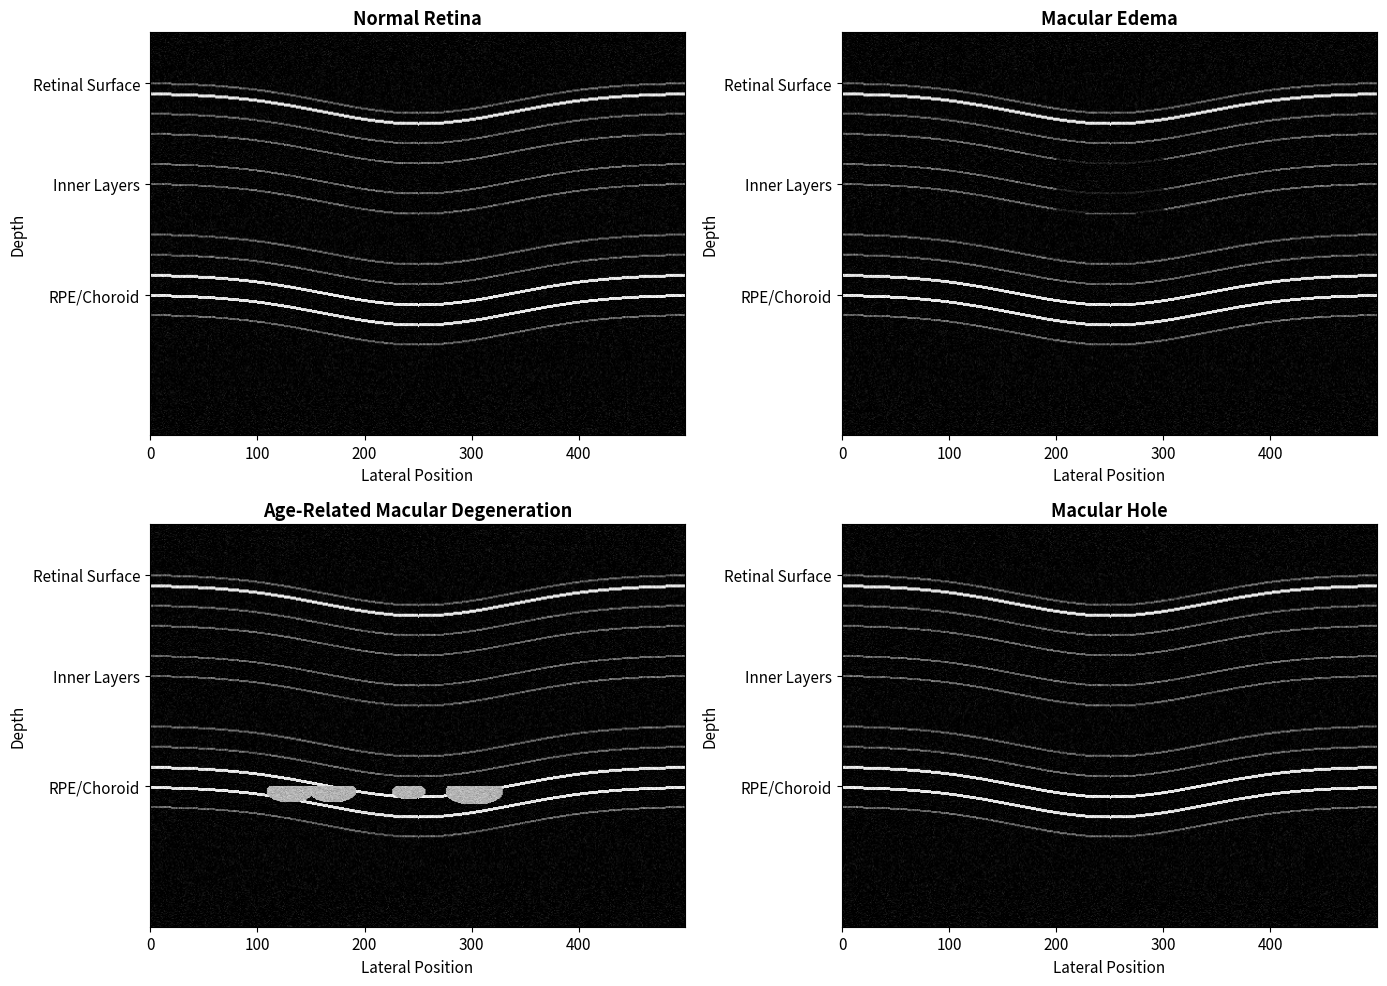
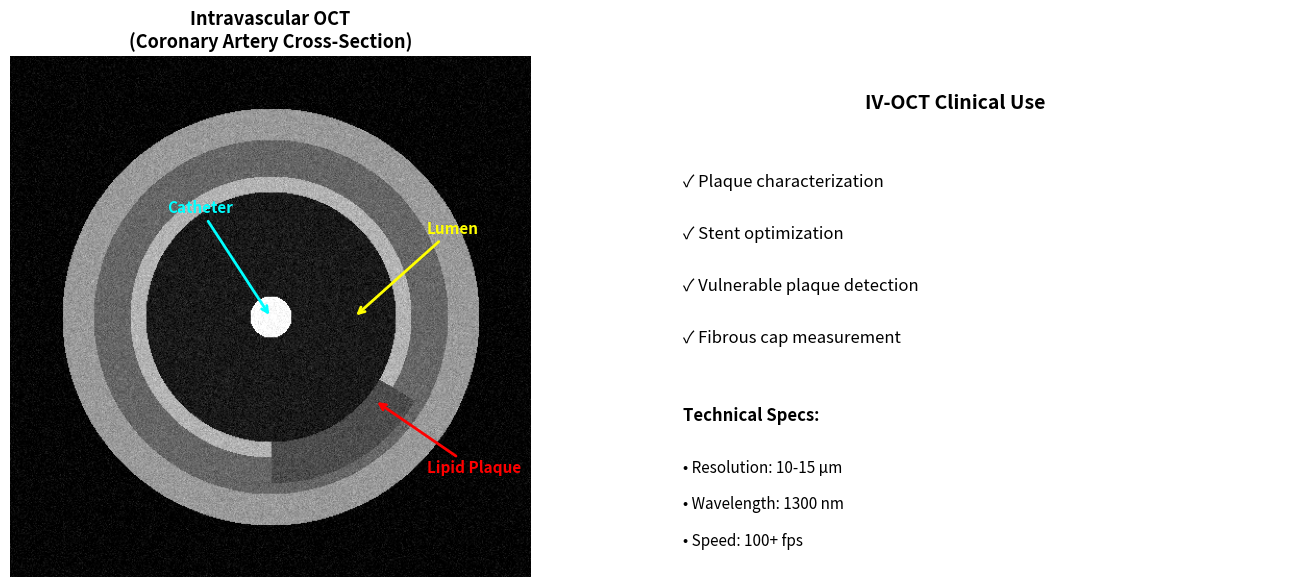
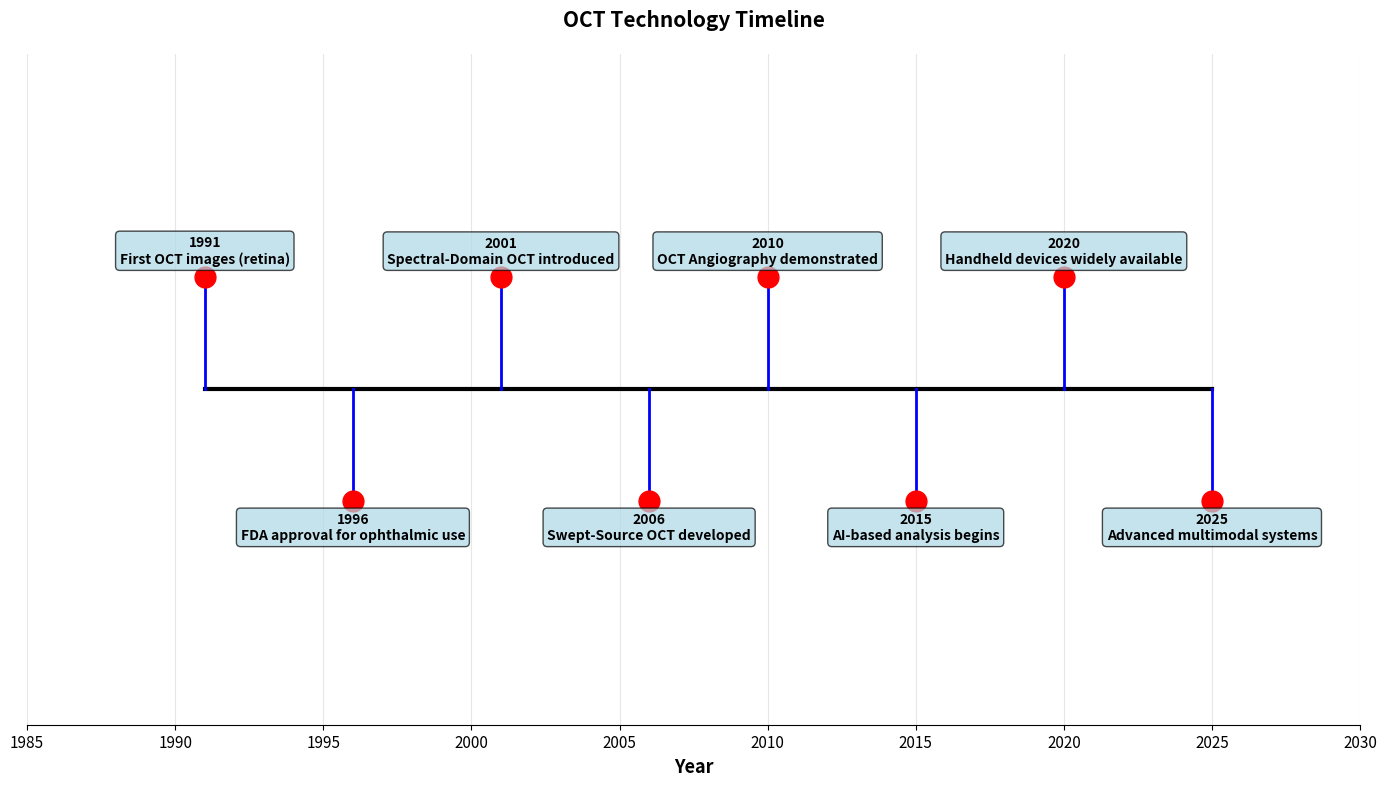

Recreate these plots in Python, in order.
import numpy as np
import matplotlib.pyplot as plt
from matplotlib.patches import Rectangle

plt.rcParams['figure.figsize'] = (12, 6)
plt.rcParams['font.size'] = 11

print("Libraries loaded successfully!")

# Simulate retinal layers
def simulate_retinal_oct(width=500, pathology=None):
    """
    Simulate OCT B-scan of retina.
    
    pathology options: None, 'amd', 'edema', 'hole'
    """
    height = 400
    image = np.zeros((height, width))
    
    # Define layer depths (in pixels)
    layers = {
        'ILM': 50,
        'RNFL': 60,
        'GCL': 80,
        'IPL': 100,
        'INL': 130,
        'OPL': 150,
        'ONL': 200,
        'ELM': 220,
        'IS/OS': 240,
        'RPE': 260,
        'Choroid': 280
    }
    
    # Add natural curvature (foveal pit)
    fovea_center = width // 2
    for x in range(width):
        dist_from_center = abs(x - fovea_center) / (width / 4)
        curvature = 30 * np.exp(-dist_from_center**2)
        
        for layer_name, base_depth in layers.items():
            depth = int(base_depth + curvature)
            
            # Layer intensity varies
            if layer_name in ['RNFL', 'IS/OS', 'RPE']:
                intensity = 0.9
                thickness = 3
            else:
                intensity = 0.3 + 0.2 * np.random.rand()
                thickness = 2
            
            for dy in range(thickness):
                if 0 <= depth + dy < height:
                    image[depth + dy, x] = intensity
    
    # Add pathology
    if pathology == 'edema':
        # Macular edema: fluid accumulation
        center_x = width // 2
        for x in range(center_x - 50, center_x + 50):
            if 0 <= x < width:
                for y in range(120, 180):
                    image[y, x] *= 0.3  # Dark fluid
    
    elif pathology == 'amd':
        # Drusen: deposits
        for i in range(5):
            x = np.random.randint(100, width - 100)
            size = np.random.randint(10, 30)
            for dx in range(-size, size):
                for dy in range(-size//2, size//2):
                    if 0 <= x + dx < width and 260 <= 265 + dy < height:
                        if dx**2 + (2*dy)**2 < size**2:
                            image[265 + dy, x + dx] = 0.7
    
    elif pathology == 'hole':
        # Macular hole
        center_x = width // 2
        for x in range(center_x - 30, center_x + 30):
            if 0 <= x < width:
                dist = abs(x - center_x)
                depth_loss = int(30 * (1 - dist / 30))
                for y in range(50, 50 + depth_loss):
                    image[y, x] = 0
    
    # Add noise
    noise = np.random.randn(height, width) * 0.05
    image = np.clip(image + noise, 0, 1)
    
    return image

# Generate examples
fig, axes = plt.subplots(2, 2, figsize=(14, 10))

conditions = [
    (None, 'Normal Retina'),
    ('edema', 'Macular Edema'),
    ('amd', 'Age-Related Macular Degeneration'),
    ('hole', 'Macular Hole')
]

for ax, (pathology, title) in zip(axes.flat, conditions):
    image = simulate_retinal_oct(pathology=pathology)
    ax.imshow(image, cmap='gray', aspect='auto')
    ax.set_title(title, fontsize=13, fontweight='bold')
    ax.set_xlabel('Lateral Position', fontsize=11)
    ax.set_ylabel('Depth', fontsize=11)
    ax.set_yticks([50, 150, 260])
    ax.set_yticklabels(['Retinal Surface', 'Inner Layers', 'RPE/Choroid'])

plt.tight_layout()
plt.show()

print("OCT enables visualization of retinal pathology at micrometer scale!")

# Simulate coronary artery cross-section
def simulate_coronary_oct():
    """
    Simulate OCT image of coronary artery.
    """
    size = 500
    image = np.zeros((size, size))
    center = size // 2
    
    # Create coordinates
    y, x = np.ogrid[:size, :size]
    r = np.sqrt((x - center)**2 + (y - center)**2)
    theta = np.arctan2(y - center, x - center)
    
    # Lumen (blood-filled space) - dark
    lumen_mask = r < 120
    image[lumen_mask] = 0.1
    
    # Intima (inner layer)
    intima_mask = (r >= 120) & (r < 135)
    image[intima_mask] = 0.7
    
    # Media (muscle layer)
    media_mask = (r >= 135) & (r < 170)
    image[media_mask] = 0.4
    
    # Adventitia (outer layer)
    adventitia_mask = (r >= 170) & (r < 200)
    image[adventitia_mask] = 0.6
    
    # Add plaque (lipid-rich)
    plaque_angle = np.pi / 3
    plaque_width = np.pi / 6
    plaque_mask = (r >= 120) & (r < 160) & \
                  (np.abs(((theta - plaque_angle + np.pi) % (2*np.pi)) - np.pi) < plaque_width)
    image[plaque_mask] = 0.3  # Lipid appears darker
    
    # Add catheter shadow
    catheter_mask = r < 20
    image[catheter_mask] = 1.0
    
    # Add noise
    noise = np.random.randn(size, size) * 0.05
    image = np.clip(image + noise, 0, 1)
    
    return image

# Create figure
fig, (ax1, ax2) = plt.subplots(1, 2, figsize=(14, 6))

# Simulate image
image = simulate_coronary_oct()
ax1.imshow(image, cmap='gray')
ax1.set_title('Intravascular OCT\n(Coronary Artery Cross-Section)', 
              fontsize=13, fontweight='bold')
ax1.axis('off')

# Add annotations
center = 250
ax1.annotate('Catheter', xy=(center, center), xytext=(center-100, center-100),
            arrowprops=dict(arrowstyle='->', color='cyan', lw=2),
            fontsize=11, color='cyan', fontweight='bold')
ax1.annotate('Lumen', xy=(center+80, center), xytext=(center+150, center-80),
            arrowprops=dict(arrowstyle='->', color='yellow', lw=2),
            fontsize=11, color='yellow', fontweight='bold')
ax1.annotate('Lipid Plaque', xy=(center+100, center+80), xytext=(center+150, center+150),
            arrowprops=dict(arrowstyle='->', color='red', lw=2),
            fontsize=11, color='red', fontweight='bold')

# Schematic diagram
ax2.text(0.5, 0.9, 'IV-OCT Clinical Use', ha='center', fontsize=14, fontweight='bold',
        transform=ax2.transAxes)
ax2.text(0.1, 0.75, '✓ Plaque characterization', fontsize=12, transform=ax2.transAxes)
ax2.text(0.1, 0.65, '✓ Stent optimization', fontsize=12, transform=ax2.transAxes)
ax2.text(0.1, 0.55, '✓ Vulnerable plaque detection', fontsize=12, transform=ax2.transAxes)
ax2.text(0.1, 0.45, '✓ Fibrous cap measurement', fontsize=12, transform=ax2.transAxes)

ax2.text(0.1, 0.3, 'Technical Specs:', fontsize=12, fontweight='bold', transform=ax2.transAxes)
ax2.text(0.1, 0.2, '• Resolution: 10-15 μm', fontsize=11, transform=ax2.transAxes)
ax2.text(0.1, 0.13, '• Wavelength: 1300 nm', fontsize=11, transform=ax2.transAxes)
ax2.text(0.1, 0.06, '• Speed: 100+ fps', fontsize=11, transform=ax2.transAxes)

ax2.axis('off')

plt.tight_layout()
plt.show()

print("IV-OCT provides cardiologists with unprecedented vessel wall visualization!")

# Timeline of OCT development
timeline = {
    1991: 'First OCT images (retina)',
    1996: 'FDA approval for ophthalmic use',
    2001: 'Spectral-Domain OCT introduced',
    2006: 'Swept-Source OCT developed',
    2010: 'OCT Angiography demonstrated',
    2015: 'AI-based analysis begins',
    2020: 'Handheld devices widely available',
    2025: 'Advanced multimodal systems'
}

fig, ax = plt.subplots(figsize=(14, 8))

years = list(timeline.keys())
milestones = list(timeline.values())

# Plot timeline
ax.plot(years, np.zeros_like(years), 'k-', linewidth=3)

for i, (year, milestone) in enumerate(timeline.items()):
    y_offset = 0.5 if i % 2 == 0 else -0.5
    ax.plot([year, year], [0, y_offset], 'b-', linewidth=2)
    ax.plot(year, y_offset, 'ro', markersize=15)
    
    va = 'bottom' if y_offset > 0 else 'top'
    ax.text(year, y_offset * 1.1, f'{year}\n{milestone}', 
           ha='center', va=va, fontsize=10, fontweight='bold',
           bbox=dict(boxstyle='round', facecolor='lightblue', alpha=0.7))

ax.set_ylim(-1.5, 1.5)
ax.set_xlim(1985, 2030)
ax.set_xlabel('Year', fontsize=13, fontweight='bold')
ax.set_title('OCT Technology Timeline', fontsize=15, fontweight='bold', pad=20)
ax.set_yticks([])
ax.grid(True, axis='x', alpha=0.3)
ax.spines['left'].set_visible(False)
ax.spines['right'].set_visible(False)
ax.spines['top'].set_visible(False)

plt.tight_layout()
plt.show()

print("OCT has evolved from a research tool to an indispensable clinical technology!")